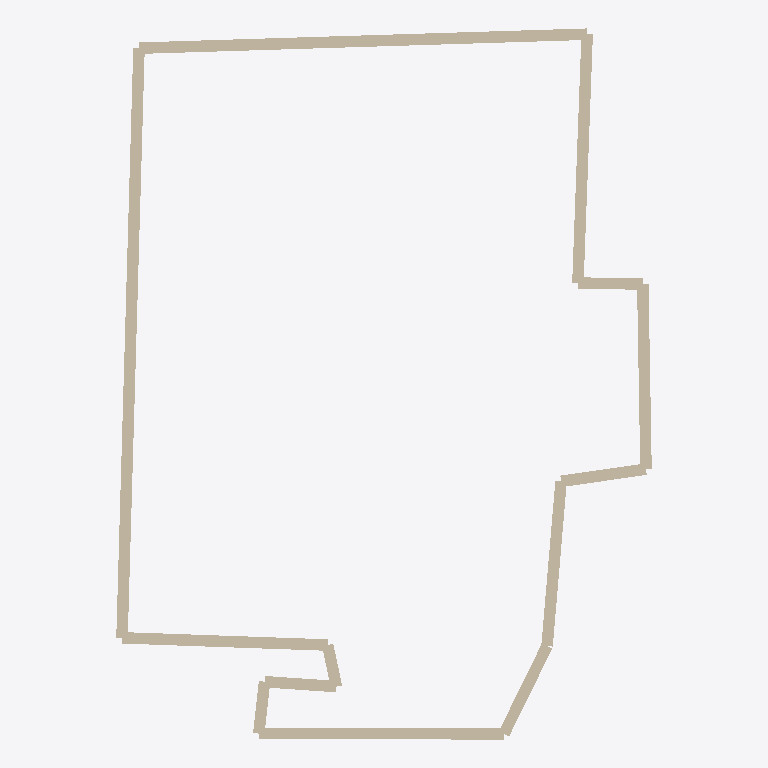
Plan cut of the same IFC building model at storey 'Floor -0.67m' (level 2.76 m, cut at 4.16 m), seen from above with north up, elements coloured by IFC class: 13 walls (beige). Cut surfaces are drawn darker.
Extent 2.3 m × 3.1 m × 2.5 m (x, y, z). Storeys (1): Floor -0.67m at 2.76 m. Elements (13): 13 IfcWallStandardCase.

HEADER;
FILE_DESCRIPTION(('ViewDefinition [CoordinationView_V2.0]'),'2;1');
FILE_NAME('walls_export.ifc','2026-10-02T04:38:04',('Pointorama'),(),'','','None');
FILE_SCHEMA(('IFC2X3'));
ENDSEC;
DATA;
#13=IFCPROJECT('W5IxPfUMUQX0hwzCwUTbH1',$,'Ifc Project',$,$,$,$,(#3),#12);
#14=IFCSITE('p8OqsvIqBeNkiEANT7Aj82',$,'Ifc Site',$,$,#6,$,$,.ELEMENT.,$,$,-3.4325000004,$,$);
#15=IFCBUILDING('3EdJn3MHoja5s8PHt1iZS0',$,'Ifc Building',$,$,#7,$,$,.ELEMENT.,$,$,$);
#23=IFCBUILDINGSTOREY('$FWSY_FRPgjxmwT13Ez9$0',$,'Floor -0.67m',$,$,$,$,$,.ELEMENT.,2.7617593428);
#215=IFCWALLSTANDARDCASE('iFpvs4KD3PGBr1sHPfNiy1',$,'Room as-built_9',$,$,#214,#213,$);
#234=IFCWALLSTANDARDCASE('h67h4TU$GUbC3m9QIZwQ12',$,'Room as-built_10',$,$,#233,#232,$);
#253=IFCWALLSTANDARDCASE('k0_$rwD7oTiSppQ9EPQdU3',$,'Room as-built_11',$,$,#252,#251,$);
#120=IFCWALLSTANDARDCASE('84xhNttbAUkbdhuddmW$U3',$,'Room as-built_4',$,$,#119,#118,$);
#196=IFCWALLSTANDARDCASE('aquRSmh75PLkXWHi6rA9Q0',$,'Room as-built_8',$,$,#195,#194,$);
#41=IFCWALLSTANDARDCASE('ILVyGnTDZrBBuWT1MxinG3',$,'Room as-built_0',$,$,#40,#39,$);
#82=IFCWALLSTANDARDCASE('fT2N5i0TGbFENZdBH4DWV3',$,'Room as-built_2',$,$,#81,#80,$);
#101=IFCWALLSTANDARDCASE('vshrltf3Dkaw8eU4Zoufl0',$,'Room as-built_3',$,$,#100,#99,$);
#63=IFCWALLSTANDARDCASE('w3jVDr2CLkVNqk7P3wwbj0',$,'Room as-built_1',$,$,#62,#61,$);
#158=IFCWALLSTANDARDCASE('X5tHEGeHqSbVUO0cQGtDP2',$,'Room as-built_6',$,$,#157,#156,$);
#272=IFCWALLSTANDARDCASE('lS3Keu$5ir93EZ7L$oNq00',$,'Room as-built_12',$,$,#271,#270,$);
#139=IFCWALLSTANDARDCASE('ajd$IGOZkz0JkslnnGsAO0',$,'Room as-built_5',$,$,#138,#137,$);
#177=IFCWALLSTANDARDCASE('NttqxT3X_WJQ3N_WjqZgg1',$,'Room as-built_7',$,$,#176,#175,$);
ENDSEC;
